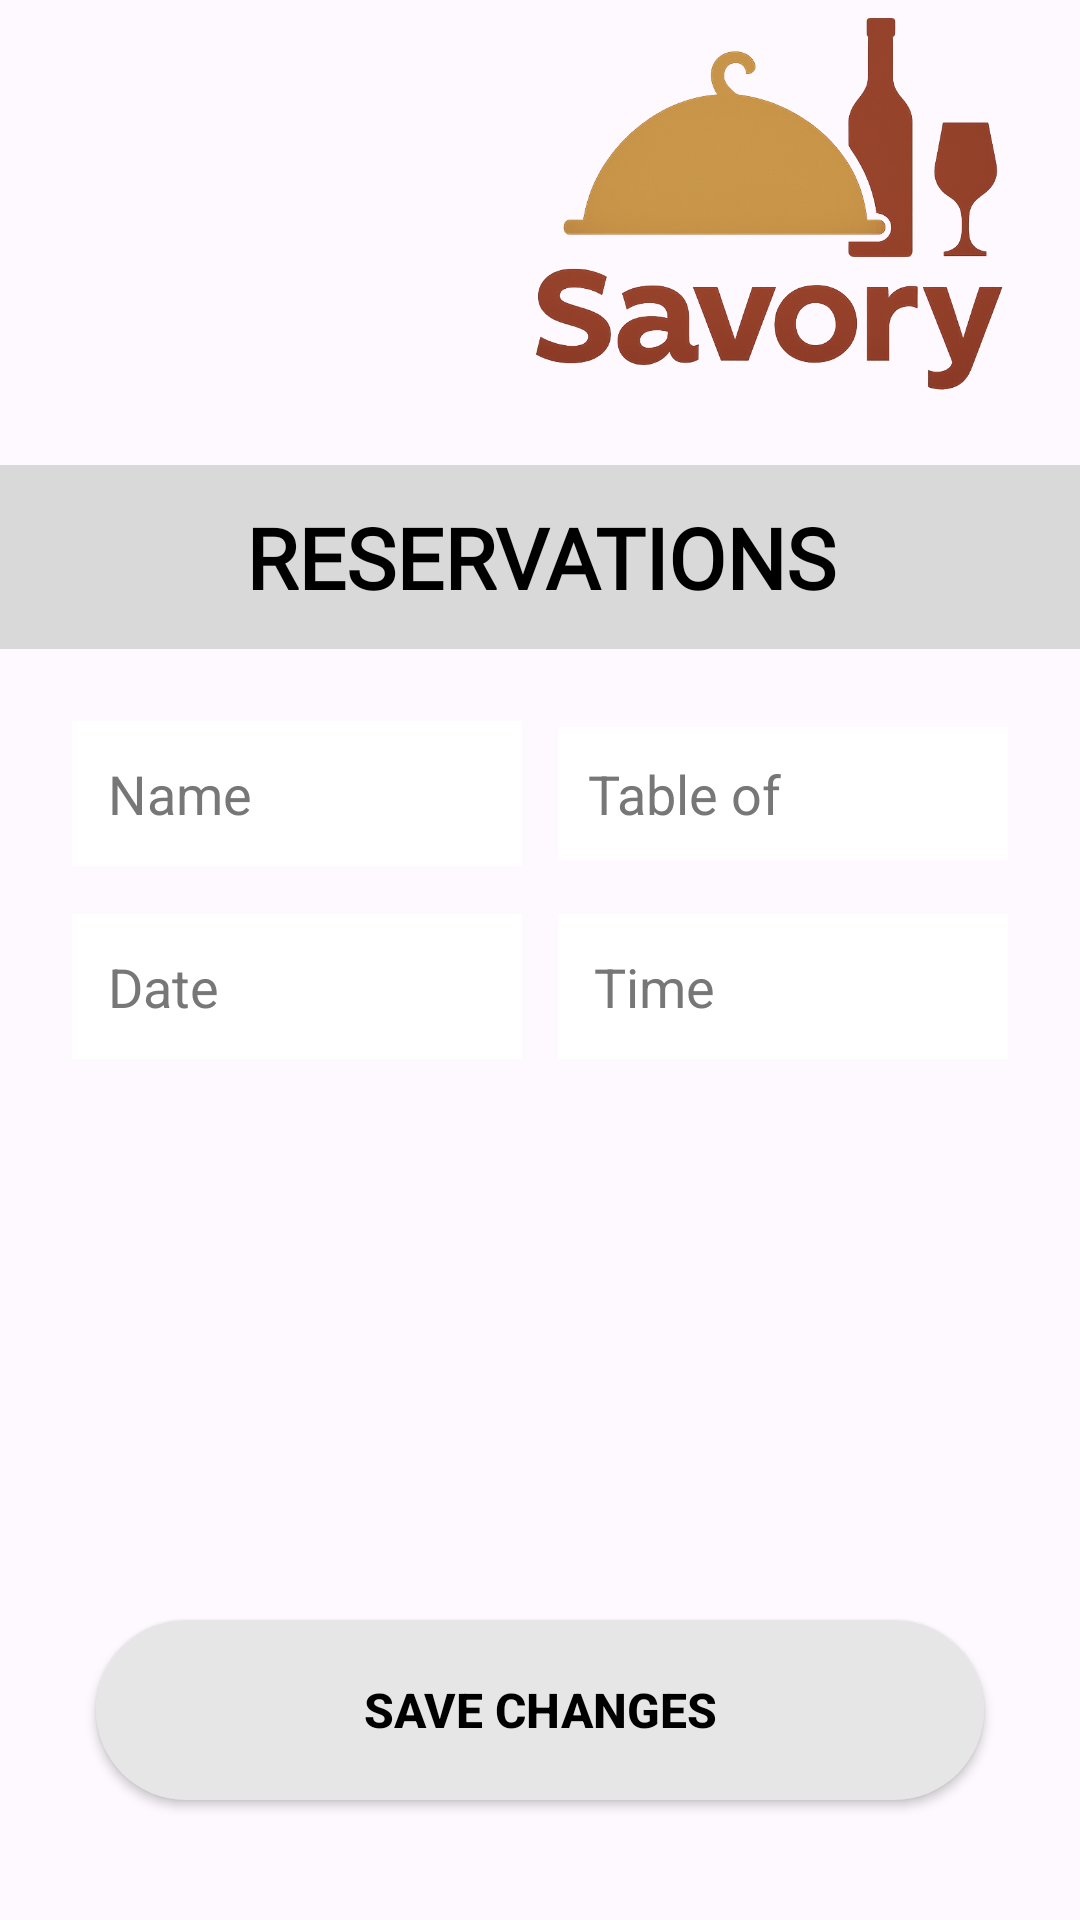

The Android layout XML behind this screen, and the referenced resources:
<!-- AndroidManifest.xml: application theme Theme.SavoryRestaurant -->
<!-- res/layout/guest_add_reservation.xml -->
<?xml version="1.0" encoding="utf-8"?>
<androidx.constraintlayout.widget.ConstraintLayout
    xmlns:android="http://schemas.android.com/apk/res/android"
    xmlns:app="http://schemas.android.com/apk/res-auto"
    android:layout_width="match_parent"
    android:layout_height="match_parent"
    android:background="@drawable/background">

    
    <View
        android:id="@+id/whiteOverlay"
        android:layout_width="match_parent"
        android:layout_height="match_parent"
        android:background="#33FFFFFF"
        app:layout_constraintTop_toTopOf="parent"
        app:layout_constraintBottom_toBottomOf="parent"/>

    <ImageView
        android:id="@+id/guestmenuIcon"
        android:layout_width="82dp"
        android:layout_height="58dp"
        android:layout_marginStart="16dp"
        android:layout_marginTop="28dp"
        android:contentDescription="Menu"
        android:src="@drawable/menu"
        android:clickable="true"
        android:focusable="true"
        app:layout_constraintStart_toStartOf="parent"
        app:layout_constraintTop_toTopOf="parent" />

    <ImageView
        android:id="@+id/logoImage"
        android:layout_width="200dp"
        android:layout_height="127dp"
        android:layout_marginTop="4dp"
        android:layout_marginEnd="4dp"
        android:contentDescription="Savory Logo"
        android:scaleType="fitCenter"
        android:src="@drawable/savory_logo"
        app:layout_constraintEnd_toEndOf="parent"
        app:layout_constraintTop_toTopOf="parent" />

    <TextView
        android:id="@+id/headerText"
        android:layout_width="0dp"
        android:layout_height="wrap_content"
        android:layout_marginTop="24dp"
        android:background="#D9D9D9"
        android:fontFamily="@font/itim"
        android:padding="12dp"
        android:text="RESERVATIONS"
        android:textColor="@android:color/black"
        android:textAlignment="center"
        android:textSize="28sp"
        android:textStyle="bold"
        app:layout_constraintTop_toBottomOf="@id/logoImage"
        app:layout_constraintStart_toStartOf="parent"
        app:layout_constraintEnd_toEndOf="parent"/>

    
    <LinearLayout
        android:id="@+id/formContainer"
        android:layout_width="0dp"
        android:layout_height="wrap_content"
        android:orientation="vertical"
        android:layout_marginStart="24dp"
        android:layout_marginEnd="24dp"
        android:layout_marginTop="24dp"
        app:layout_constraintTop_toBottomOf="@id/headerText"
        app:layout_constraintStart_toStartOf="parent"
        app:layout_constraintEnd_toEndOf="parent">

        
        <LinearLayout
            android:layout_width="match_parent"
            android:layout_height="wrap_content"
            android:orientation="horizontal">

            <EditText
                android:id="@+id/nameInput"
                android:layout_width="0dp"
                android:layout_height="wrap_content"
                android:layout_weight="1"
                android:hint="Name"
                android:textColorHint="#777777"
                android:background="@android:color/white"
                android:padding="12dp"
                android:textColor="#000000"
                android:inputType="textPersonName|textCapWords"
                android:imeOptions="actionNext" />

            <Space
                android:layout_width="12dp"
                android:layout_height="wrap_content"/>

            <EditText
                android:id="@+id/guestsInput"
                android:layout_width="0dp"
                android:layout_height="wrap_content"
                android:layout_weight="1"
                android:background="@android:color/white"
                android:hint="Table of"
                android:imeOptions="actionNext"
                android:inputType="number"
                android:maxLength="2"
                android:padding="10dp"
                android:textColor="#000000"
                android:textColorHint="#777777" />
        </LinearLayout>

        <Space
            android:layout_width="match_parent"
            android:layout_height="16dp"/>

        
        <LinearLayout
            android:layout_width="match_parent"
            android:layout_height="wrap_content"
            android:orientation="horizontal">

            <EditText
                android:id="@+id/dateInput"
                android:layout_width="0dp"
                android:layout_height="wrap_content"
                android:layout_weight="1"
                android:hint="Date"
                android:textColorHint="#777777"
                android:background="@android:color/white"
                android:padding="12dp"
                android:textColor="#000000"
                android:focusable="false"
                android:clickable="true"
                android:inputType="none" />

            <Space
                android:layout_width="12dp"
                android:layout_height="wrap_content"/>

            <EditText
                android:id="@+id/timeInput"
                android:layout_width="0dp"
                android:layout_height="wrap_content"
                android:layout_weight="1"
                android:background="@android:color/white"
                android:clickable="true"
                android:focusable="false"
                android:hint="Time"
                android:inputType="none"
                android:padding="12dp"
                android:textColor="#000000"
                android:textColorHint="#777777" />
        </LinearLayout>

    </LinearLayout>

    <Button
        android:id="@+id/saveChangesButton"
        android:layout_width="0dp"
        android:layout_height="60dp"
        android:text="SAVE CHANGES"
        android:textStyle="bold"
        android:textSize="16sp"
        android:background="@drawable/roundedbutton"
        app:backgroundTint="@null"
        android:textColor="#000000"
        android:layout_marginStart="32dp"
        android:layout_marginEnd="32dp"
        android:layout_marginBottom="40dp"
        app:layout_constraintBottom_toBottomOf="parent"
        app:layout_constraintStart_toStartOf="parent"
        app:layout_constraintEnd_toEndOf="parent"/>

</androidx.constraintlayout.widget.ConstraintLayout>
<!-- resources referenced by this layout -->
<resources>
  <!-- drawable roundedbutton (drawable) -->
  <?xml version="1.0" encoding="utf-8"?>
  <shape xmlns:android="http://schemas.android.com/apk/res/android"
      android:shape="rectangle">
  
  
      <solid android:color="#E6E6E6" />
  
      <corners android:radius="60dp" />
  
  </shape>
  <!-- drawable savory_logo: png bitmap (drawable, 348538 bytes) -->
  <style name="Theme.SavoryRestaurant" parent="Base.Theme.SavoryRestaurant" />
  <style name="Base.Theme.SavoryRestaurant" parent="Theme.Material3.DayNight.NoActionBar">
          
          <item name="materialButtonStyle">@style/NoTintM3Button</item>
      </style>
  <style name="NoTintM3Button" parent="Widget.Material3.Button">
          <item name="backgroundTint">@null</item>
      </style>
</resources>
